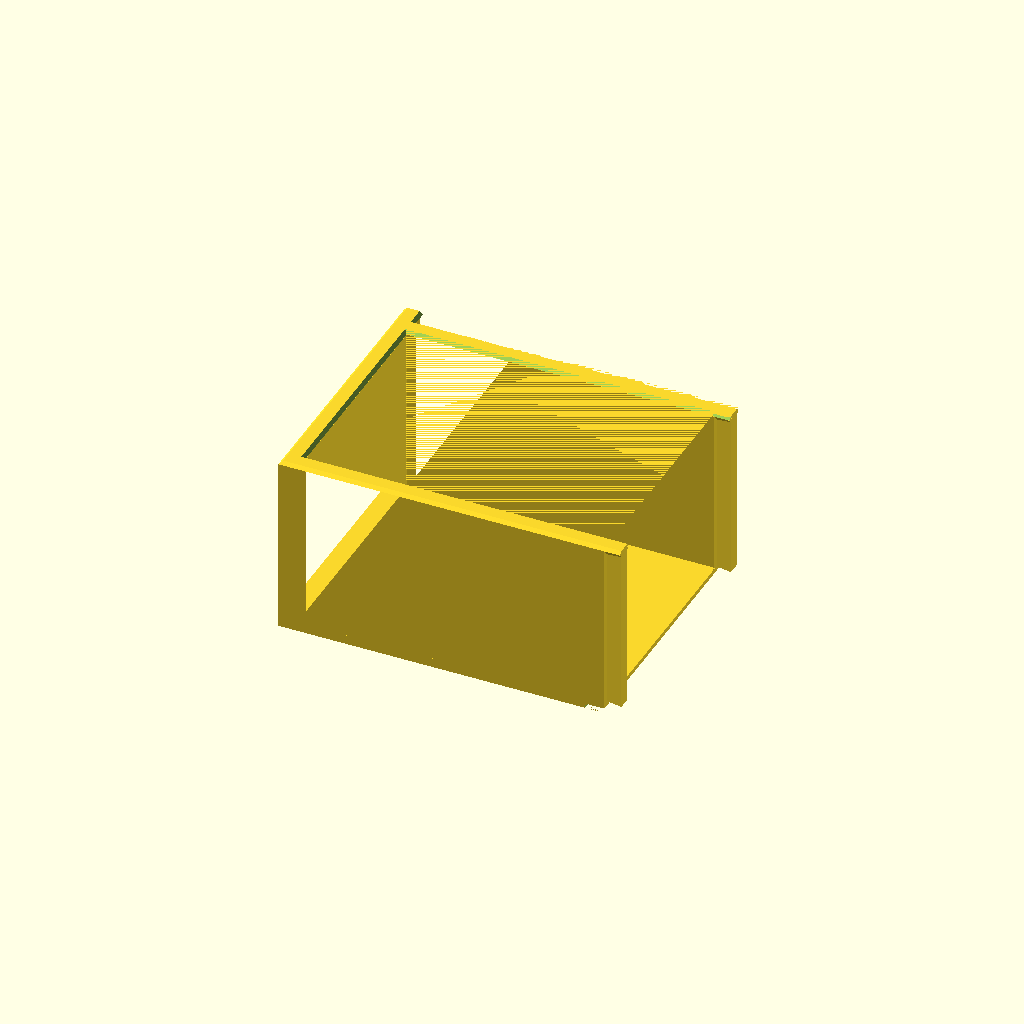
Cell 1: rendered with the file's own defaults.
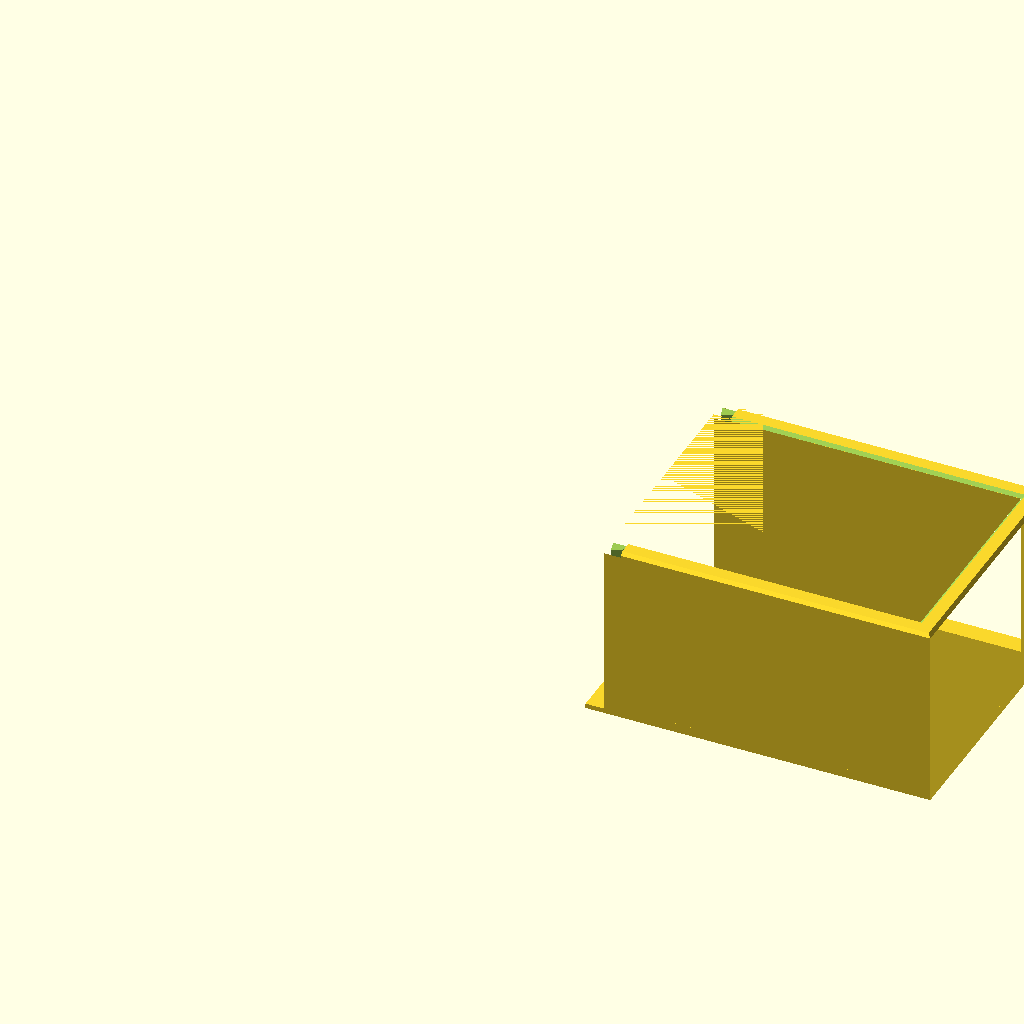
Cell 2 — part set to "knife_B", the other parameters unchanged.
One fixed orthographic camera (rotation 55°, 0°, 25°; colour scheme Cornfield) for every cell.
OpenSCAD source file archive/versions/cutlery_box_v3.scad:
// ============================================================================
// cutlery_box.scad
// Graduated 3-chamber disposable-cutlery box (Option 3) — CUT-FROM-SOLID port
// of build_box.py, for a 120 x 120 x 120 mm printer (AOSEED).
//
// WHY THIS PORT EXISTS (the whole point):
//   The hand-mesh generator (build_box.py) could not keep the 1 mm rim chamfer
//   continuous across the female dovetail joints, because where a slot's flared
//   corner crosses the sloped chamfer it needs a true boolean intersection.
//   OpenSCAD HAS that boolean kernel, so here we do exactly the "cut-from-solid"
//   thing:
//      1. Build the ENTIRE box as ONE solid, WITH the chamfer already on it.
//      2. difference() out vertical dovetail prisms ( /_\ cross-section ),
//         running from just above the base plate up THROUGH the rim, to both
//         (a) form the sliding-dovetail joints, and
//         (b) split the box into 6 bed-sized pieces.
//   Because the cut is a real boolean through the already-chamfered solid, the
//   sloped chamfer<->slot edge is produced for free => the rim chamfer stays
//   CONTINUOUS across every joint, with none of the sliver hacks.
//
// ----------------------------------------------------------------------------
// HOW TO USE
//   In the app:  set `part` below (or use the Customizer dropdown), F5 to
//                preview, F6 to render, then File > Export > STL.
//   One piece (CLI):
//      openscad -o body_knife_A.stl -D 'part="knife_A"' cutlery_box.scad
//   ALL SIX (bash, run from this folder):
//      for p in knife_A knife_B fork_A fork_B spoon_A spoon_B; do \
//        openscad -o "body_$p.stl" -D "part=\"$p\"" cutlery_box.scad ; done
//   PNG preview of one piece:
//      openscad -o knife_B.png --imgsize=1400,1000 --autocenter --viewall \
//        -D 'part="knife_B"' cutlery_box.scad
//
//   Pieces are modelled in ASSEMBLED coordinates (floor-down, z=0 is the bed),
//   so importing all six STLs together shows the assembled box directly; your
//   slicer will auto-drop each one onto the plate for printing.
//
// BED SANITY: every piece is <= 120 mm in X, Y, Z.
//   Z = 58 mm. Widest piece = spoon at 117 mm (Y). A-halves reach 109 mm (X,
//   including the protruding dovetail key). All under 120.
//
// !! I could NOT run OpenSCAD to verify this file (no binary in my sandbox) !!
//   - The rim chamfer is a SMOOTH, true-45 bevel built from hull() frustums of
//     convex rectangles. Works in every OpenSCAD since ~2015 (incl. Homebrew
//     2021.01). No stepped staircase -- and, crucially, it makes box() a clean
//     well-formed solid so the per-part booleans resolve reliably (the old
//     14-slice staircase was fragile and CGAL was dropping the walls of the
//     interior parts, leaving only the key prisms => "floating boxes").
//   - roof() is still available behind USE_ROOF=true for those who have it
//     (2021.01+ snapshots); for THIS rectangular design it is identical, so it
//     is NOT required.
//   - After F6, check the console for "WARNING"/"not a valid 2-manifold".
//     If a tenon ever looks detached, bump EPS to 0.05.
// ============================================================================


/* [Part to render / export] */
part = "knife_A"; // [knife_A, knife_B, fork_A, fork_B, spoon_A, spoon_B, assembly]

/* [Chamfer method] */
// false = smooth hull() frustum bevel (default, any OpenSCAD); true = roof() (2021.01+)
USE_ROOF = false;

/* [Heights (mm)] */
BASE   = 3.0;     // floor / base-plate thickness
COMP_H = 55.0;    // interior wall height above the floor (cutlery stack depth)

/* [Walls (mm)] */
HOST_T   = 6.0;     // thickness of every wall (thick enough to host a dovetail)
HALF_LEN = 104.0;   // printed length of each half (A = near, B = far); <120 incl. key

/* [Chamber bays (mm)] */
N_COL     = 3;       // columns of cutlery per chamber
KNIFE_COL = 23.0;    // -> knife bay 69  (3 x 19 mm knives + play)
FORK_COL  = 33.0;    // -> fork  bay 99  (3 x 29 mm forks  + play)
SPOON_COL = 37.0;    // -> spoon bay 111 (3 x 34 mm spoons + play, trimmed <120)

/* [Dovetail joint (mm)] */
DT_DEPTH = 5.0;   // tail protrusion past the seam (male key depth)
DT_NECK  = 1.2;   // half-width at the seam face (narrow)
DT_FLARE = 2.1;   // half-width at the tip (wide -> locks)
DT_CLR   = 0.4;   // FLANK/seam slide clearance added to the female socket (do not change for fit)
DT_DEPTH_RELIEF = 0.3; // extra depth on the socket BACK only, so the tail tip never bottoms out

/* [Hidden-dovetail top cap / "hat" (mm)] */
// The dovetail otherwise shows its trapezoid outline on the TOP edge of the wall.
// To hide it, the MALE piece extends the wall's full-width top (chamfer included)
// across the key footprint -> a flush, continuous top. The FEMALE piece gets a
// matching top RECESS (cap footprint + CAP_CLR) so the cap drops straight in.
// Result: the top reads as one surface with a single straight seam line at the cap
// tip; the dovetail joinery lives entirely below the cap.
//
// SELF-SUPPORTING UNDERSIDE: the cap reaches the FULL wall width at the chamfer base
// (so the top edge reads as the wall extended, with NO recessed sliver on the outer
// face), and its underside is ONE planar ramp from the chamfer's OUTER CORNER
// (half-width HOST_T/2 at z = BODY_H-CHAMFER) down to the dovetail-neck half-width
// (CAP_FOOT) at CAP_SLANT_DEG from horizontal. No little horizontal step. The ramp
// reaching full width exactly at the chamfer base means "ramp top" == "chamfer base"
// (CAP_H is DERIVED). The FEMALE recess is the same ramp + CAP_CLR play.
// TRADEOFF: because the cap runs all the way to the outer corner, the female wall
// tapers to ~0 at z = BODY_H-CHAMFER -> a thin feather edge at the joint (gradual at
// CAP_SLANT_DEG, hidden inside the joint when assembled). Accepted per design intent.
CAP_SLANT_DEG = 50;     // cap underside ramp angle from horizontal (50 = self-supporting, long flare)
CAP_FOOT = DT_NECK;     // cap-underside half-width where it meets the dovetail neck
CAP_CLR = 0.3;          // slide clearance so the male cap seats into the female top recess

/* [Rim chamfer (mm)] */
CHAMFER = 1.0;    // 45-deg comfort break broken along the top wall edges

/* [Base half-lap / anti-warp (mm)] */
// Neighbouring base plates overlap as a HORIZONTAL half-lap (shiplap) at mid-base
// height, so corners stay coplanar (no lift/protrusion). Horizontal lap faces do
// NOT bind the vertical-drop assembly. Shingle direction: A->B and knife->fork->spoon.
LAP_LEN = 6;        // overlap past the A/B seam and the knife/fork seam
LAP_LEN_FS = 2;     // overlap past the fork/SPOON seam -- SMALLER: spoon is the
                    // tightest piece (117mm of the 120mm bed); a 6mm lap there
                    // would push spoon to 123mm. 2mm keeps spoon at 119mm.
LAP_Z   = BASE/2;   // 1.5 -- horizontal split height of the lap (bottom vs top half)
LAP_CLR = 0.2;      // in-plane clearance so the shelf isn't a press fit


/* [Hidden] */
EPS      = 0.01;          // tiny overlap so abutting solids fuse cleanly in CGAL
// Upper-chamber pieces (fork, spoon) were cut by a cell plane laid EXACTLY on the
// divider wall's far face (the lower chamber owns that wall). intersection() along a
// plane coincident with an existing box face makes CGAL leave a ZERO-THICKNESS copy
// of the wall face -> edge-manifold + "watertight" but degenerate (OpenSCAD shows it
// as a blue back-face; Tinkercad thickens it into a phantom block). SEAM_EPS nudges
// those cut planes a hair INTO the open bay so they no longer coincide with any box
// face -> no flap. 0.02 mm is physically nothing but is well clear of CGAL's tolerance.
SEAM_EPS = 0.02;
CUT_OVER = 1.0;           // how far dovetail cutters overshoot the rim (clean cut)

BODY_H    = BASE + COMP_H;     // 58  total height
END_WALL  = HOST_T;            // end walls are dovetail hosts too -> equally thick
TOTAL_LEN = 2 * HALF_LEN;      // 208 assembled length (end wall .. end wall)

// hidden-cap ramp geometry (derived).
//   CAP_HW    = cap MAX half-width = HOST_T/2 (the full wall edge) at the chamfer base.
//   CAP_RISE  = vertical height of the self-supporting CAP_SLANT_DEG underside ramp.
//   CAP_ZRAMP = where the cap reaches full width = the chamfer base (BODY_H-CHAMFER), so
//               the ramp runs straight to the chamfer OUTER CORNER (no horizontal step).
//   CAP_ZBOT  = cap bottom = ramp start; CAP_H derived from it (for reference/report).
//   CAP_ZRAMP_R = recess ramp top, shifted down by CAP_CLR so the recess ramp stays
//               parallel to the cap ramp with uniform play.
CAP_HW      = HOST_T/2;   // cap reaches the FULL wall edge at the chamfer base
CAP_RISE    = (CAP_HW - CAP_FOOT) * tan(CAP_SLANT_DEG);
CAP_ZRAMP   = BODY_H - CHAMFER;               // full width exactly at the chamfer base / outer corner
CAP_ZBOT    = CAP_ZRAMP - CAP_RISE;
CAP_H       = BODY_H - CAP_ZBOT;              // derived; reported
CAP_ZRAMP_R = (CAP_ZBOT - CAP_CLR) + CAP_RISE;
// sanity checks
assert(CAP_ZBOT > BASE + 1,
       "cap zone dips too low -- raise CAP_SLANT_DEG");
assert(CAP_HW >= DT_FLARE,
       "cap too narrow to cover the dovetail tail");

// bay widths
KNIFE_BAY = N_COL * KNIFE_COL; // 69
FORK_BAY  = N_COL * FORK_COL;  // 99
SPOON_BAY = N_COL * SPOON_COL; // 111

// ---- Y layout (width direction): wall | bay | divider | bay | divider | bay | wall
KNIFE_Y0 = 0;
KNIFE_Y1 = HOST_T + KNIFE_BAY + HOST_T;        // 0..81   (outer wall + bay + divider)
FORK_Y0  = KNIFE_Y1;                           // 81
FORK_Y1  = FORK_Y0 + FORK_BAY + HOST_T;        // 81..186 (bay + divider)
SPOON_Y0 = FORK_Y1;                            // 186
SPOON_Y1 = SPOON_Y0 + SPOON_BAY + HOST_T;      // 186..303(bay + outer wall)
EXT_W    = SPOON_Y1;                           // 303 total width

// lengthwise wall Y-bands [y0,y1] (host the A/B dovetails) + their centers
OUTER_L  = [0, HOST_T];                                       // [0,6]    c=3
DIV_KF   = [HOST_T + KNIFE_BAY, HOST_T + KNIFE_BAY + HOST_T]; // [75,81]  c=78
DIV_FS   = [FORK_Y0 + FORK_BAY, FORK_Y0 + FORK_BAY + HOST_T]; // [180,186]c=183
OUTER_R  = [SPOON_Y1 - HOST_T, SPOON_Y1];                     // [297,303]c=300

// the three OPEN bays are rectangular holes in the wall footprint:
//   footprint = outer rectangle MINUS these bays  (== the 6 walls; verified).
// The smooth chamfer is built from exactly this decomposition.
BAY_X0 = END_WALL;              // 6
BAY_X1 = TOTAL_LEN - END_WALL;  // 202
BAYS = [
    [BAY_X0, BAY_X1, HOST_T,   HOST_T + KNIFE_BAY],   // knife bay [6,202] x [6,75]
    [BAY_X0, BAY_X1, FORK_Y0,  FORK_Y0 + FORK_BAY],   // fork  bay [6,202] x [81,180]
    [BAY_X0, BAY_X1, SPOON_Y0, SPOON_Y0 + SPOON_BAY], // spoon bay [6,202] x [186,297]
];

YC_OUTL  = OUTER_L[0] + HOST_T/2;   // 3   outer-left wall center
YC_DIVKF = DIV_KF[0]  + HOST_T/2;   // 78  knife/fork divider center
YC_DIVFS = DIV_FS[0]  + HOST_T/2;   // 183 fork/spoon divider center
YC_OUTR  = OUTER_R[0] + HOST_T/2;   // 300 outer-right wall center

// seams
AB_SEAM = HALF_LEN;               // 104  A/B length seam (x)
SEAM_KF = FORK_Y0;                // 81   knife/fork width seam (y)
SEAM_FS = SPOON_Y0;              // 186  fork/spoon width seam (y)
ENDC_A  = END_WALL/2;             // 3    A end-wall center (x) -> chamber dovetails
ENDC_B  = TOTAL_LEN - END_WALL/2; // 205  B end-wall center (x)


// ============================================================================
// 2D wall footprint (cross-section of all walls, constant in z for the straight
// part). Union of: 2 full-width end walls + 4 lengthwise walls between them.
// ============================================================================
module wall_footprint_2d() {
    // footprint = outer rectangle minus the 3 open bays  (== the 6 walls)
    difference() {
        square([TOTAL_LEN, EXT_W]);
        for (b = BAYS) translate([b[0], b[2]]) square([b[1] - b[0], b[3] - b[2]]);
    }
}

// ============================================================================
// The full chamfered box solid = base plate + walls with a continuous 1 mm
// top-rim chamfer. Built ONCE; every piece is carved out of this.
// ============================================================================
module chamfer_cap() {
    // SMOOTH 45 rim chamfer over z[BODY_H-CHAMFER, BODY_H], in absolute coords.
    zm = BODY_H - CHAMFER;
    if (USE_ROOF) {
        // exact straight-skeleton roof, capped at CHAMFER height (needs roof()).
        intersection() {
            translate([0,0,zm]) roof() wall_footprint_2d();
            translate([0,0,zm]) linear_extrude(CHAMFER + EPS) wall_footprint_2d();
        }
    } else {
        // DEFAULT: true 45 bevel as hull() frustums of CONVEX rectangles -> smooth
        // AND a clean manifold.  Since footprint = outer - bays, the chamfer of the
        // footprint = (outer rectangle beveled inward) MINUS (each bay beveled so it
        // grows toward the top, which bevels every bay-facing rim).  All hull()s are
        // on convex rectangles, so nothing gets convex-filled.
        difference() {
            // outer perimeter frustum: full outer rect at zm -> inset by CHAMFER at top
            hull() {
                translate([0,0,zm])     linear_extrude(0.001) square([TOTAL_LEN, EXT_W]);
                translate([0,0,BODY_H]) linear_extrude(0.001) offset(delta=-CHAMFER) square([TOTAL_LEN, EXT_W]);
            }
            // each bay grows by CHAMFER toward the top -> bevels its surrounding rim.
            // (overshoots z a hair past both ends so the cut is clean.)
            for (b = BAYS)
                hull() {
                    translate([0,0,zm-EPS])     linear_extrude(0.001)
                        translate([b[0],b[2]]) offset(delta=-EPS)        square([b[1]-b[0], b[3]-b[2]]);
                    translate([0,0,BODY_H+EPS]) linear_extrude(0.001)
                        translate([b[0],b[2]]) offset(delta=CHAMFER+EPS) square([b[1]-b[0], b[3]-b[2]]);
                }
        }
    }
}

module box() {
    zm = BODY_H - CHAMFER;
    union() {
        cube([TOTAL_LEN, EXT_W, BASE]);                                        // base plate z[0,3]
        translate([0,0,BASE]) linear_extrude(zm - BASE + EPS) wall_footprint_2d(); // straight walls z[3,57]
        chamfer_cap();                                                         // smooth chamfer z[57,58]
    }
}

// ============================================================================
// Dovetail prisms ( /_\ ). Vertical, z[BASE, BODY_H+CUT_OVER] so they cut
// through the rim but leave the base plate continuous. The near face is pushed
// back EPS so a male key always fuses to its wall.
//   male key   : half_n=DT_NECK,         half_f=DT_FLARE
//   female slot: half_n=DT_NECK+DT_CLR,  half_f=DT_FLARE+DT_CLR
// ============================================================================
module dt_prism_X(seam_x, yc, half_n, half_f) {   // perpendicular to X, grows +X
    translate([0,0,BASE]) linear_extrude(BODY_H - BASE + CUT_OVER)
        polygon([[seam_x - EPS,        yc - half_n],
                 [seam_x + DT_DEPTH,   yc - half_f],
                 [seam_x + DT_DEPTH,   yc + half_f],
                 [seam_x - EPS,        yc + half_n]]);
}
module dt_prism_Y(seam_y, xc, half_n, half_f) {   // perpendicular to Y, grows +Y
    translate([0,0,BASE]) linear_extrude(BODY_H - BASE + CUT_OVER)
        polygon([[xc - half_n, seam_y - EPS],
                 [xc - half_f, seam_y + DT_DEPTH],
                 [xc + half_f, seam_y + DT_DEPTH],
                 [xc + half_n, seam_y - EPS]]);
}
module ab_key   (yc)        { dt_prism_X(AB_SEAM, yc, DT_NECK, DT_FLARE); }
module ch_key   (seam_y, xc){ dt_prism_Y(seam_y, xc, DT_NECK, DT_FLARE); }

// Female sockets = male + DT_CLR on the flanks/seam (unchanged), PLUS a straight
// back-face relief of DT_DEPTH_RELIEF so the tail tip never bottoms out. The
// relief is a rectangle tacked onto the trapezoid's tip at the SAME flare width,
// so the angled flank faces (and their 0.4 mm slide clearance) are untouched.
module ab_socket(yc) {
    dt_prism_X(AB_SEAM, yc, DT_NECK + DT_CLR, DT_FLARE + DT_CLR);
    translate([0,0,BASE]) linear_extrude(BODY_H - BASE + CUT_OVER)
        translate([AB_SEAM + DT_DEPTH, yc - (DT_FLARE + DT_CLR)])
            square([DT_DEPTH_RELIEF, 2*(DT_FLARE + DT_CLR)]);          // back relief, +X
}
module ch_socket(seam_y, xc) {
    dt_prism_Y(seam_y, xc, DT_NECK + DT_CLR, DT_FLARE + DT_CLR);
    translate([0,0,BASE]) linear_extrude(BODY_H - BASE + CUT_OVER)
        translate([xc - (DT_FLARE + DT_CLR), seam_y + DT_DEPTH])
            square([2*(DT_FLARE + DT_CLR), DT_DEPTH_RELIEF]);          // back relief, +Y
}

// ===== hidden-dovetail top cap ("hat"), SELF-SUPPORTING underside ===============
// MALE cap: a FULL-wall-width hat whose underside is ONE planar ramp from the chamfer's
// OUTER CORNER (half-width CAP_HW = HOST_T/2 at CAP_ZRAMP = BODY_H-CHAMFER) down to the
// dovetail-neck half-width (CAP_FOOT) at CAP_SLANT_DEG from horizontal -> the self-
// supporting shoulder, running straight to the corner (no horizontal step). Built as
// hull(narrow bottom slab buried in the tail neck, full-width top slab through the rim);
// box() trims it to the wall and adds the continuous rim chamfer for free, so the outer
// top edge reads as the wall extended (no recessed sliver). The protruding NOSE is left
// SQUARE (vertical) -- hidden in the female socket when assembled.
// TRADEOFF: the female wall tapers to ~0 at z=BODY_H-CHAMFER (a thin feather edge at the
// joint, gradual at CAP_SLANT_DEG) -- accepted per design intent.
module ab_cap(yc) {   // A/B seam, grows +X past the seam (length direction)
    hull() {
        translate([AB_SEAM - EPS, yc - CAP_FOOT, CAP_ZBOT])
            cube([DT_DEPTH + EPS, 2*CAP_FOOT, EPS]);
        translate([AB_SEAM - EPS, yc - CAP_HW,   CAP_ZRAMP])
            cube([DT_DEPTH + EPS, 2*CAP_HW, (BODY_H + CUT_OVER) - CAP_ZRAMP]);
    }
}
module ch_cap(seam_y, xc) {   // chamber seam, grows +Y past the seam (in the end wall)
    hull() {
        translate([xc - CAP_FOOT, seam_y - EPS, CAP_ZBOT])
            cube([2*CAP_FOOT, DT_DEPTH + EPS, EPS]);
        translate([xc - CAP_HW,   seam_y - EPS, CAP_ZRAMP])
            cube([2*CAP_HW, DT_DEPTH + EPS, (BODY_H + CUT_OVER) - CAP_ZRAMP]);
    }
}
// FEMALE recess: the SAME ramp grown by CAP_CLR (flanks, tip, floor, and ramp shifted down
// by CAP_CLR so it stays parallel) -> the cap seats with uniform slide clearance. It opens
// to the wall edge (and a hair past, into air) so the cap's full-width corner drops in;
// this is what leaves the thin female feather at the top (accepted). Open upward + toward seam.
module ab_cap_neg(yc) {
    hull() {
        translate([AB_SEAM - EPS, yc - (CAP_FOOT + CAP_CLR), CAP_ZBOT - CAP_CLR])
            cube([DT_DEPTH + CAP_CLR + EPS, 2*(CAP_FOOT + CAP_CLR), EPS]);
        translate([AB_SEAM - EPS, yc - (CAP_HW + CAP_CLR), CAP_ZRAMP_R])
            cube([DT_DEPTH + CAP_CLR + EPS, 2*(CAP_HW + CAP_CLR), (BODY_H + CUT_OVER + 1) - CAP_ZRAMP_R]);
    }
}
module ch_cap_neg(seam_y, xc) {
    hull() {
        translate([xc - (CAP_FOOT + CAP_CLR), seam_y - EPS, CAP_ZBOT - CAP_CLR])
            cube([2*(CAP_FOOT + CAP_CLR), DT_DEPTH + CAP_CLR + EPS, EPS]);
        translate([xc - (CAP_HW + CAP_CLR), seam_y - EPS, CAP_ZRAMP_R])
            cube([2*(CAP_HW + CAP_CLR), DT_DEPTH + CAP_CLR + EPS, (BODY_H + CUT_OVER + 1) - CAP_ZRAMP_R]);
    }
}

// rectangular cell (x[xa,xb], y[ya,yb], full height + margin) used to split pieces
module cell(xa, xb, ya, yb) {
    translate([xa, ya, -1]) cube([xb - xa, yb - ya, BODY_H + 11]);
}

// ===== base half-lap (shiplap) =================================================
// HORIZONTAL lap at mid-base height: the shelf-owner keeps its BOTTOM half
// (z 0..LAP_Z) extending LAP_LEN past the seam; the neighbour has its bottom half
// REMOVED there (keeps only the top half) and lands flat on the shelf. Horizontal
// faces => no binding during the vertical drop. Shelves live entirely in the base
// (z < BASE), well clear of the wall dovetails (z >= BASE).
// Shingle = FEMALE-first (matches the no-notch dovetail assembly order, which
// lowers the male piece onto the female): the B half owns the A/B shelf (grows
// -X into A) and the UPPER chamber (fork, spoon) owns the chamber shelf (grows
// -Y into the lower chamber).  Order: spoon, fork, knife; B before A.
module lap_shelf_X(y0, y1) {                 // B-side shelf, grows -X into A past AB_SEAM
    // +EPS past AB_SEAM so the shelf interpenetrates (not just abuts) its own B body -> fuses cleanly.
    translate([AB_SEAM - LAP_LEN, y0, 0]) cube([LAP_LEN + EPS, y1 - y0, LAP_Z]);
}
module lap_neg_X(y0, y1) {                   // A-side: remove bottom half to receive it
    translate([AB_SEAM - LAP_LEN - LAP_CLR, y0 - EPS, -EPS])
        cube([LAP_LEN + LAP_CLR + EPS, (y1 - y0) + 2*EPS, LAP_Z + EPS]);
}
module lap_shelf_Y(seam_y, x0, x1, ln=LAP_LEN) {   // upper-chamber shelf, grows -Y into lower
    // grows -Y by `ln` into the lower chamber AND +Y by 2*SEAM_EPS past the seam so it
    // always overlaps the (SEAM_EPS-nudged) body floor and stays fused -> no floating shelf.
    translate([x0, seam_y - ln, 0]) cube([x1 - x0, ln + 2*SEAM_EPS, LAP_Z]);
}
module lap_neg_Y(seam_y, x0, x1, ln=LAP_LEN) {     // lower-chamber: remove bottom half
    translate([x0 - EPS, seam_y - ln - LAP_CLR, -EPS])
        cube([(x1 - x0) + 2*EPS, ln + LAP_CLR + EPS, LAP_Z + EPS]);
}

// ============================================================================
// The six pieces.  piece = intersection(box, cell + own male keys) - own sockets
//   A halves are MALE on the A/B seam (keep the key); B halves are FEMALE (slot).
//   On a chamber seam the LEFT chamber is male (+Y), the right chamber is female.
// ============================================================================
// Base half-lap shingling (FEMALE-first, Option 1):
//   A/B seam  -> the B half owns the bottom shelf (grows -X), A has the negative.
//   chamber   -> the UPPER chamber (fork, spoon) owns the shelf (grows -Y); the
//                lower chamber (knife, fork) has the negative.
//   Assembly order: spoon, fork, knife; B before A (male lowered onto female).
// Center crossings (104,81)&(104,186): the CHAMBER shelf (fork_A / spoon_A) owns the
//   crossing square; the B-half A/B shelf (knife_B / fork_B) is CLIPPED short of the
//   chamber seam by LAP_LEN so two shelves never collide.
module knife_A() {                                       // placed LAST; receives everything
    difference() {
        intersection() {
            box();
            union() {
                cell(-1, AB_SEAM, KNIFE_Y0 - 1, KNIFE_Y1);
                ab_key(YC_OUTL); ab_key(YC_DIVKF); ch_key(SEAM_KF, ENDC_A);
                ab_cap(YC_OUTL); ab_cap(YC_DIVKF); ch_cap(SEAM_KF, ENDC_A);  // hide tops (male)
            }
        }
        lap_neg_X(KNIFE_Y0, KNIFE_Y1);            // receive knife_B's A/B shelf
        lap_neg_Y(SEAM_KF, 0, AB_SEAM);           // receive fork_A's chamber shelf
    }
}

module knife_B() {
    difference() {
        union() {
            intersection() {
                box();
                union() {
                    cell(AB_SEAM, TOTAL_LEN + 1, KNIFE_Y0 - 1, KNIFE_Y1);
                    ch_key(SEAM_KF, ENDC_B);
                    ch_cap(SEAM_KF, ENDC_B);                // hide top (male, chamber)
                }
            }
            lap_shelf_X(KNIFE_Y0, KNIFE_Y1 - LAP_LEN);  // A/B shelf -> knife_A (CLIPPED at y=81 crossing)
        }
        ab_socket(YC_OUTL); ab_socket(YC_DIVKF);
        ab_cap_neg(YC_OUTL); ab_cap_neg(YC_DIVKF);      // top recesses to receive knife_A's caps (female)
        lap_neg_Y(SEAM_KF, AB_SEAM, TOTAL_LEN);         // receive fork_B's chamber shelf
    }
}

module fork_A() {
    difference() {
        union() {
            intersection() {
                box();
                union() {
                    cell(-1, AB_SEAM, FORK_Y0 + SEAM_EPS, FORK_Y1);  // -Y cut nudged off the divider face
                    ab_key(YC_DIVFS); ch_key(SEAM_FS, ENDC_A);
                    ab_cap(YC_DIVFS); ch_cap(SEAM_FS, ENDC_A);       // hide tops (male)
                }
            }
            lap_shelf_Y(SEAM_KF, 0, AB_SEAM);           // chamber shelf -> knife_A (owns crossing)
        }
        lap_neg_X(FORK_Y0, FORK_Y1);                    // receive fork_B's A/B shelf
        ch_socket(SEAM_KF, ENDC_A);
        ch_cap_neg(SEAM_KF, ENDC_A);                    // top recess to receive knife_A's chamber cap (female)
        lap_neg_Y(SEAM_FS, 0, AB_SEAM, LAP_LEN_FS);     // receive spoon_A's (small) chamber shelf
    }
}

module fork_B() {
    difference() {
        union() {
            intersection() {
                box();
                union() {
                    cell(AB_SEAM, TOTAL_LEN + 1, FORK_Y0 + SEAM_EPS, FORK_Y1);  // -Y cut nudged off the divider face
                    ch_key(SEAM_FS, ENDC_B);
                    ch_cap(SEAM_FS, ENDC_B);                // hide top (male, chamber)
                }
            }
            lap_shelf_X(FORK_Y0, FORK_Y1 - LAP_LEN_FS); // A/B shelf -> fork_A (CLIPPED at y=186 crossing)
            lap_shelf_Y(SEAM_KF, AB_SEAM, TOTAL_LEN);   // chamber shelf -> knife_B
        }
        ab_socket(YC_DIVFS);
        ab_cap_neg(YC_DIVFS);                           // top recess to receive fork_A's A/B cap (female)
        ch_socket(SEAM_KF, ENDC_B);
        ch_cap_neg(SEAM_KF, ENDC_B);                    // top recess to receive knife_B's chamber cap (female)
        lap_neg_Y(SEAM_FS, AB_SEAM, TOTAL_LEN, LAP_LEN_FS); // receive spoon_B's (small) chamber shelf
    }
}

module spoon_A() {
    difference() {
        union() {
            intersection() {
                box();
                union() {
                    cell(-1, AB_SEAM, SPOON_Y0 + SEAM_EPS, SPOON_Y1 + 1);  // -Y cut nudged off the divider face
                    ab_key(YC_OUTR);
                    ab_cap(YC_OUTR);                        // hide top (male)
                }
            }
            lap_shelf_Y(SEAM_FS, 0, AB_SEAM, LAP_LEN_FS); // chamber shelf -> fork_A (small; owns crossing)
        }
        lap_neg_X(SPOON_Y0, SPOON_Y1);                  // receive spoon_B's A/B shelf
        ch_socket(SEAM_FS, ENDC_A);
        ch_cap_neg(SEAM_FS, ENDC_A);                    // top recess to receive fork_A's chamber cap (female)
    }
}

module spoon_B() {                                      // placed FIRST; owns shelves
    difference() {
        union() {
            intersection() {
                box();
                union() {
                    cell(AB_SEAM, TOTAL_LEN + 1, SPOON_Y0 + SEAM_EPS, SPOON_Y1 + 1);  // -Y cut nudged off the divider face
                }
            }
            lap_shelf_X(SPOON_Y0, SPOON_Y1);            // A/B shelf -> spoon_A
            lap_shelf_Y(SEAM_FS, AB_SEAM, TOTAL_LEN, LAP_LEN_FS); // chamber shelf -> fork_B (small)
        }
        ab_socket(YC_OUTR);
        ab_cap_neg(YC_OUTR);                            // top recess to receive spoon_A's A/B cap (female)
        ch_socket(SEAM_FS, ENDC_B);
        ch_cap_neg(SEAM_FS, ENDC_B);                    // top recess to receive fork_B's chamber cap (female)
    }
}

// Fast preview: the full continuous-chamfer box (no cuts). The six part modules
// above are the real, separable pieces. To instead see the TRUE assembled
// pieces with their joints (slower — 6 booleans), replace box(); below with:
//   knife_A(); knife_B(); fork_A(); fork_B(); spoon_A(); spoon_B();
module assembly() {
    box();
}

// ============================================================================
// Render dispatch
// ============================================================================
if      (part == "knife_A")  knife_A();
else if (part == "knife_B")  knife_B();
else if (part == "fork_A")   fork_A();
else if (part == "fork_B")   fork_B();
else if (part == "spoon_A")  spoon_A();
else if (part == "spoon_B")  spoon_B();
else if (part == "assembly") assembly();
else echo(str("Unknown part: ", part));
Parameter table extracted from the source (name, type, default, range or options):
part: string, default "knife_A", options "knife_A", "knife_B", "fork_A", "fork_B", "spoon_A", "spoon_B", "assembly"
USE_ROOF: bool, default false
BASE: number, default 3
COMP_H: number, default 55
HOST_T: number, default 6
HALF_LEN: number, default 104
N_COL: number, default 3
KNIFE_COL: number, default 23
FORK_COL: number, default 33
SPOON_COL: number, default 37
DT_DEPTH: number, default 5
DT_NECK: number, default 1.2
DT_FLARE: number, default 2.1
DT_CLR: number, default 0.4
DT_DEPTH_RELIEF: number, default 0.3
CAP_SLANT_DEG: number, default 50
CAP_CLR: number, default 0.3
CHAMFER: number, default 1
LAP_LEN: number, default 6
LAP_LEN_FS: number, default 2
LAP_CLR: number, default 0.2
